10-way image classification set "startImages" from GitHub (Bradpat28/ImageMaker); label vocabulary: apples, avacado, banana, blueberry, kiwi, lime, mango, orange, pineapple, watermelon.

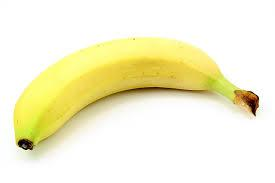
Label: banana

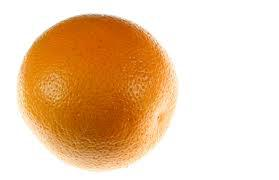
Label: orange

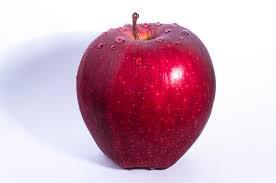
Label: apples

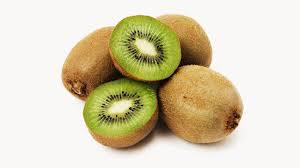
Label: kiwi

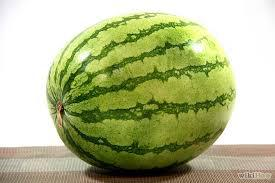
Label: watermelon

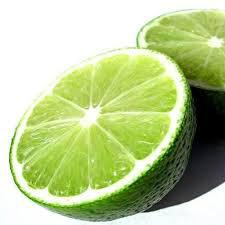
Label: lime
